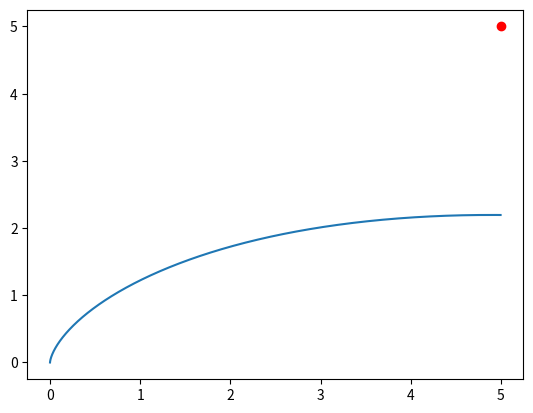

Source code (Python):
# 太阳帆运动模型搭建
import numpy as np
import matplotlib.pyplot as plt


class QUAD:

    def __init__(self, random=False):
        self.t = None
        self.state = None
        self.random = random
        # 归一化参数长度除以AU,时间除以TU
        self.constant = {'g': -9.81, 'c1': 20., 'c2': 2., 'alpha': 0., 'm': 1.,
                         'gamma1': 1, 'gamma2': 1.0,
                         'x_f': 5., 'z_f': 5., 'vx_f': 0., 'vz_f': 0., 'theta_f': 0.}
        self.delta_t = 0.001  # 仿真步长，未归一化，单位天
        observation = self.reset()
        self.ob_dim = len(observation)
        self.action_dim = 2
        self.a_bound = np.array([[0.05, 1], [-1, 1]])
        self.rangeE_old = 10000
        self.c1 = 10
        self.c2 = 0
        self.c3 = 0


    def render(self):
        pass

    def reset(self):
        self.t = 0
        # self.delta_t = 0.001  # 仿真步长，未归一化，单位天
        if self.random == True:
            pass
        else:
            pass
        self.state = np.array([0., 0., 0., 0., 0.])  # [r phi u v]
        return self.state.copy()

    def step(self, action):
        # action 解剖
        # print(action)
        u1 = action[0] * (self.a_bound[0, 1]-self.a_bound[0, 0])/2 + np.mean(self.a_bound[0])
        u2 = action[1] * (self.a_bound[1, 1]-self.a_bound[1, 0])/2 + np.mean(self.a_bound[1])
        
        # 微分方程
        _x, _z, _vx, _vz, _theta = self.state
        x_dot = _vx
        z_dot = _vz
        vx_dot = self.constant['c1'] * u1 * np.sin(_theta)
        vz_dot = self.constant['c1'] * u1 * np.cos(_theta) + self.constant['g']
        theta_dot = self.constant['c2'] * u2


        # 判断下一个状态的距离
        self.state += self.delta_t * np.array([x_dot, z_dot, vx_dot, vz_dot, theta_dot]) #
        self.t += self.delta_t
        x, z, vx, vz, theta = self.state
        rangeE_now = np.sqrt((x - self.constant['x_f']) ** 2 + (z - self.constant['z_f']) ** 2)


        # reward 计算
        reward = - self.delta_t
        if 5 > rangeE_now >= self.rangeE_old or self.t > 5:
            done = True
            vE_now = np.sqrt((vx - self.constant['vx_f']) ** 2 + (vz - self.constant['vz_f']) ** 2)
            thetaE_now = np.abs(theta - self.constant['theta_f'])
            reward += 10 - self.c1 * rangeE_now - \
                     self.c2 * vE_now - \
                     self.c3 * thetaE_now
        else:
            done = False

        self.rangeE_old = rangeE_now

        # return
        # print(reward)
        return self.state.copy(), reward, done, []


if __name__ == '__main__':

    env = QUAD()
    action = np.array([1, 1])
    ob_profile = np.empty((0, 5))
    time_profile = np.empty(0)
    action_profile = np.empty((0, 2))
    while True:
        observation_, reward, done, info = env.step(action)
        ob_profile = np.vstack((ob_profile, observation_))
        time_profile = np.hstack((time_profile, env.t))
        action_profile = np.vstack((action_profile, action))
        if done:
            break
    print(reward)

    plt.figure(2)
    plt.plot(ob_profile[:, 0], ob_profile[:, 1])
    plt.plot(env.constant['x_f'], env.constant['z_f'], 'ro')


    plt.show()

